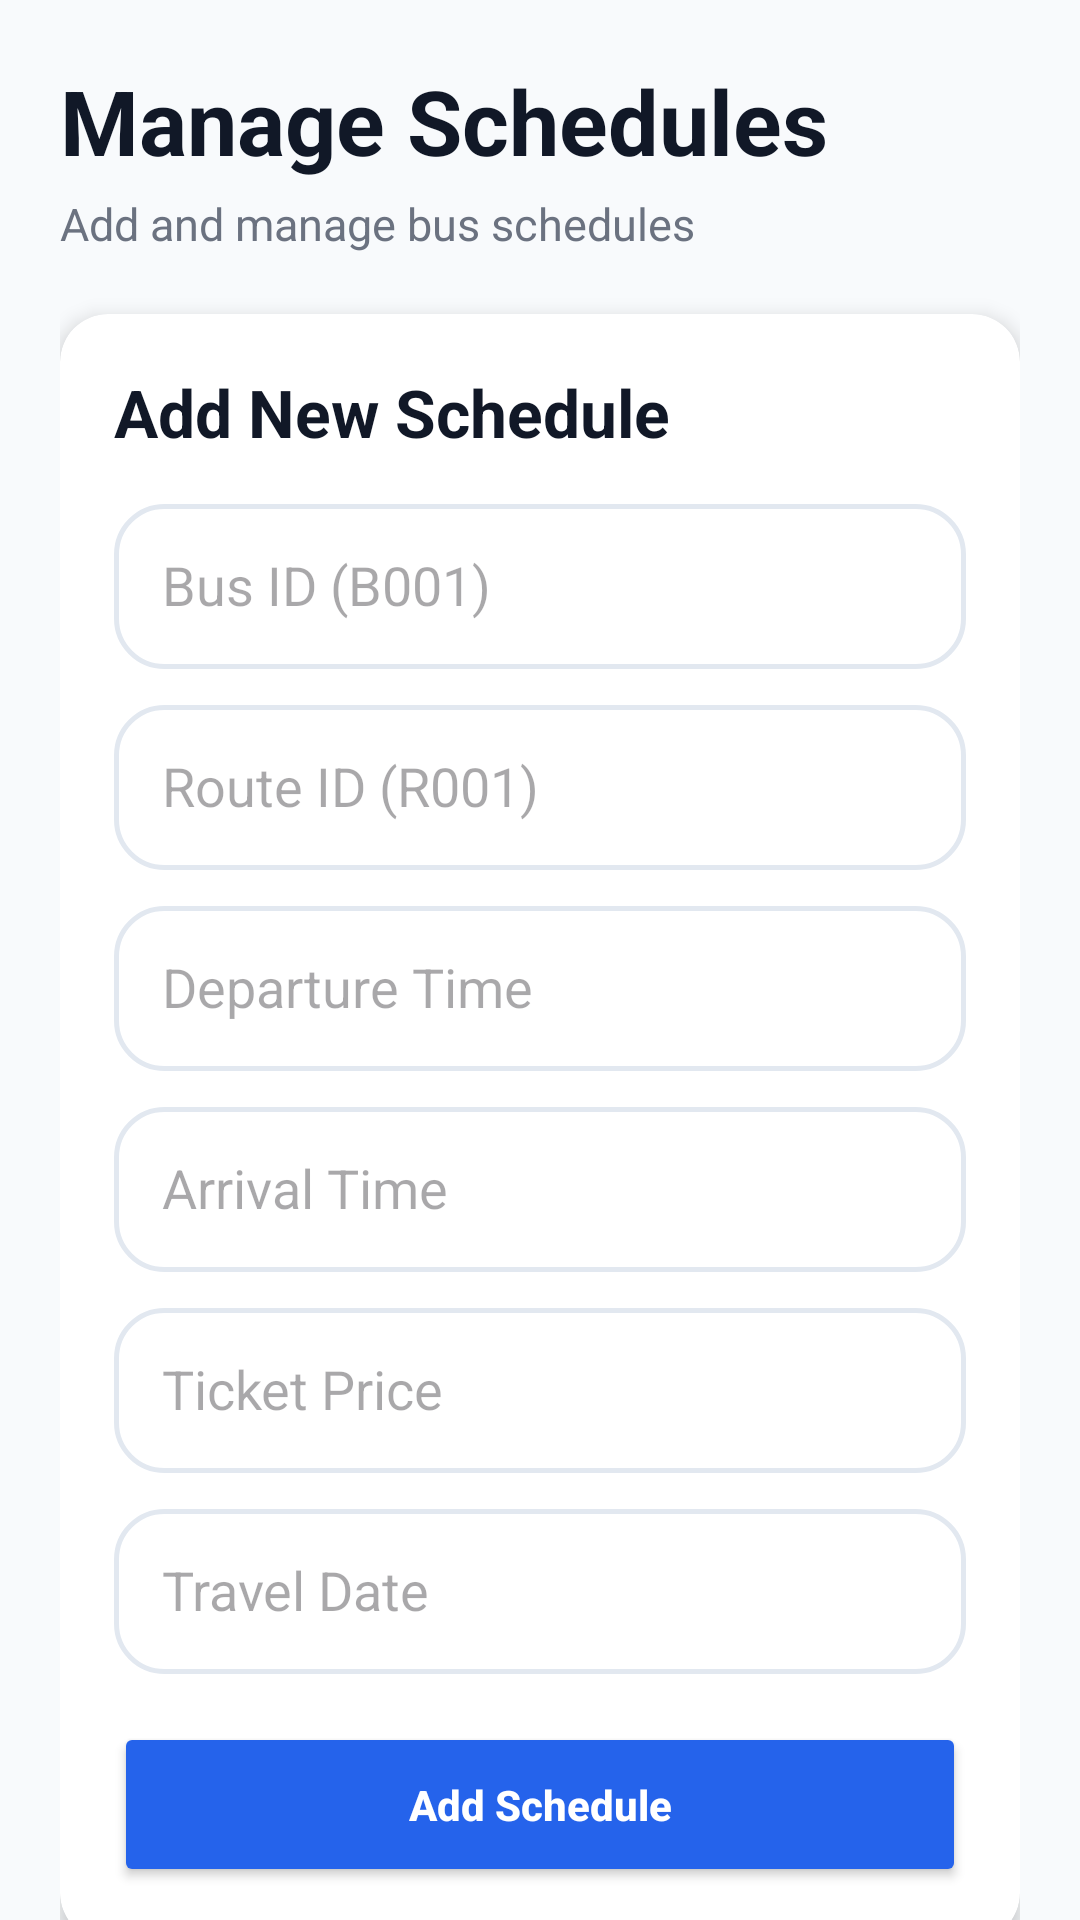

Layout XML and referenced resources for this Android screen:
<!-- AndroidManifest.xml: application theme Theme.RouteLK -->
<!-- res/layout/activity_manage_schedules.xml -->
<?xml version="1.0" encoding="utf-8"?>
<androidx.core.widget.NestedScrollView
    xmlns:android="http://schemas.android.com/apk/res/android"
    xmlns:app="http://schemas.android.com/apk/res-auto"

    android:layout_width="match_parent"
    android:layout_height="match_parent"
    android:background="#F8FAFC"
    android:fillViewport="true">


    <LinearLayout

        android:layout_width="match_parent"
        android:layout_height="wrap_content"
        android:orientation="vertical"
        android:padding="20dp">



        

        <TextView
            android:layout_width="wrap_content"
            android:layout_height="wrap_content"
            android:text="Manage Schedules"
            android:textSize="30sp"
            android:textStyle="bold"
            android:textColor="#111827"/>



        <TextView
            android:layout_width="wrap_content"
            android:layout_height="wrap_content"
            android:text="Add and manage bus schedules"
            android:textSize="15sp"
            android:textColor="#6B7280"
            android:layout_marginTop="4dp"
            android:layout_marginBottom="20dp"/>





        


        <androidx.cardview.widget.CardView

            android:layout_width="match_parent"
            android:layout_height="wrap_content"

            app:cardCornerRadius="16dp"
            app:cardElevation="4dp">



            <LinearLayout

                android:layout_width="match_parent"
                android:layout_height="wrap_content"

                android:orientation="vertical"
                android:padding="18dp">





                <TextView

                    android:layout_width="wrap_content"
                    android:layout_height="wrap_content"

                    android:text="Add New Schedule"

                    android:textStyle="bold"

                    android:textSize="22sp"

                    android:textColor="#111827"

                    android:layout_marginBottom="16dp"/>






                <EditText
                    android:id="@+id/etBusID"

                    android:layout_width="match_parent"
                    android:layout_height="55dp"

                    android:hint="Bus ID (B001)"

                    android:background="@drawable/edittext_bg"

                    android:padding="16dp"

                    android:layout_marginBottom="12dp"/>





                <EditText
                    android:id="@+id/etRouteID"

                    android:layout_width="match_parent"
                    android:layout_height="55dp"

                    android:hint="Route ID (R001)"

                    android:background="@drawable/edittext_bg"

                    android:padding="16dp"

                    android:layout_marginBottom="12dp"/>






                <EditText
                    android:id="@+id/etDeparture"

                    android:layout_width="match_parent"
                    android:layout_height="55dp"

                    android:hint="Departure Time"

                    android:background="@drawable/edittext_bg"

                    android:padding="16dp"

                    android:layout_marginBottom="12dp"/>






                <EditText
                    android:id="@+id/etArrival"

                    android:layout_width="match_parent"
                    android:layout_height="55dp"

                    android:hint="Arrival Time"

                    android:background="@drawable/edittext_bg"

                    android:padding="16dp"

                    android:layout_marginBottom="12dp"/>






                <EditText
                    android:id="@+id/etPrice"

                    android:layout_width="match_parent"
                    android:layout_height="55dp"

                    android:hint="Ticket Price"

                    android:inputType="number"

                    android:background="@drawable/edittext_bg"

                    android:padding="16dp"

                    android:layout_marginBottom="12dp"/>






                <EditText

                    android:id="@+id/etTravelDate"

                    android:layout_width="match_parent"

                    android:layout_height="55dp"

                    android:hint="Travel Date"

                    android:background="@drawable/edittext_bg"

                    android:padding="16dp"

                    android:focusable="false"

                    android:clickable="true"

                    android:layout_marginBottom="16dp"/>






                <Button

                    android:id="@+id/btnAddSchedule"

                    android:layout_width="match_parent"

                    android:layout_height="55dp"

                    android:text="Add Schedule"

                    android:textAllCaps="false"

                    android:textStyle="bold"

                    android:textColor="#FFFFFF"

                    android:backgroundTint="#2563EB"/>





            </LinearLayout>


        </androidx.cardview.widget.CardView>







        


        <TextView

            android:layout_width="wrap_content"

            android:layout_height="wrap_content"

            android:text="Current Schedules"

            android:textSize="22sp"

            android:textStyle="bold"

            android:textColor="#111827"

            android:layout_marginTop="20dp"

            android:layout_marginBottom="12dp"/>







        <androidx.recyclerview.widget.RecyclerView

            android:id="@+id/scheduleRecyclerView"

            android:layout_width="match_parent"

            android:layout_height="wrap_content"

            android:nestedScrollingEnabled="false"/>





    </LinearLayout>


</androidx.core.widget.NestedScrollView>
<!-- resources referenced by this layout -->
<resources>
  <!-- drawable edittext_bg (drawable) -->
  <?xml version="1.0" encoding="utf-8"?>
  <shape xmlns:android="http://schemas.android.com/apk/res/android">
  
      <solid android:color="@color/surface"/>
  
      <corners android:radius="16dp"/>
  
      <stroke
          android:width="1.5dp"
          android:color="@color/divider"/>
  
      <padding
          android:left="12dp"
          android:right="12dp"/>
  
  </shape>
  <style name="Theme.RouteLK" parent="Base.Theme.RouteLK" />
  <color name="surface">#FFFFFF</color>
  <color name="divider">#E2E8F0</color>
  <style name="Base.Theme.RouteLK" parent="Theme.Material3.DayNight.NoActionBar">
          
          <item name="colorPrimary">@color/primary</item>
          <item name="colorOnPrimary">@color/white</item>
          <item name="android:windowBackground">@color/bg_light</item>
      </style>
  <color name="primary">#2563EB</color>
  <color name="white">#FFFFFFFF</color>
  <color name="bg_light">#F8FAFC</color>
</resources>
